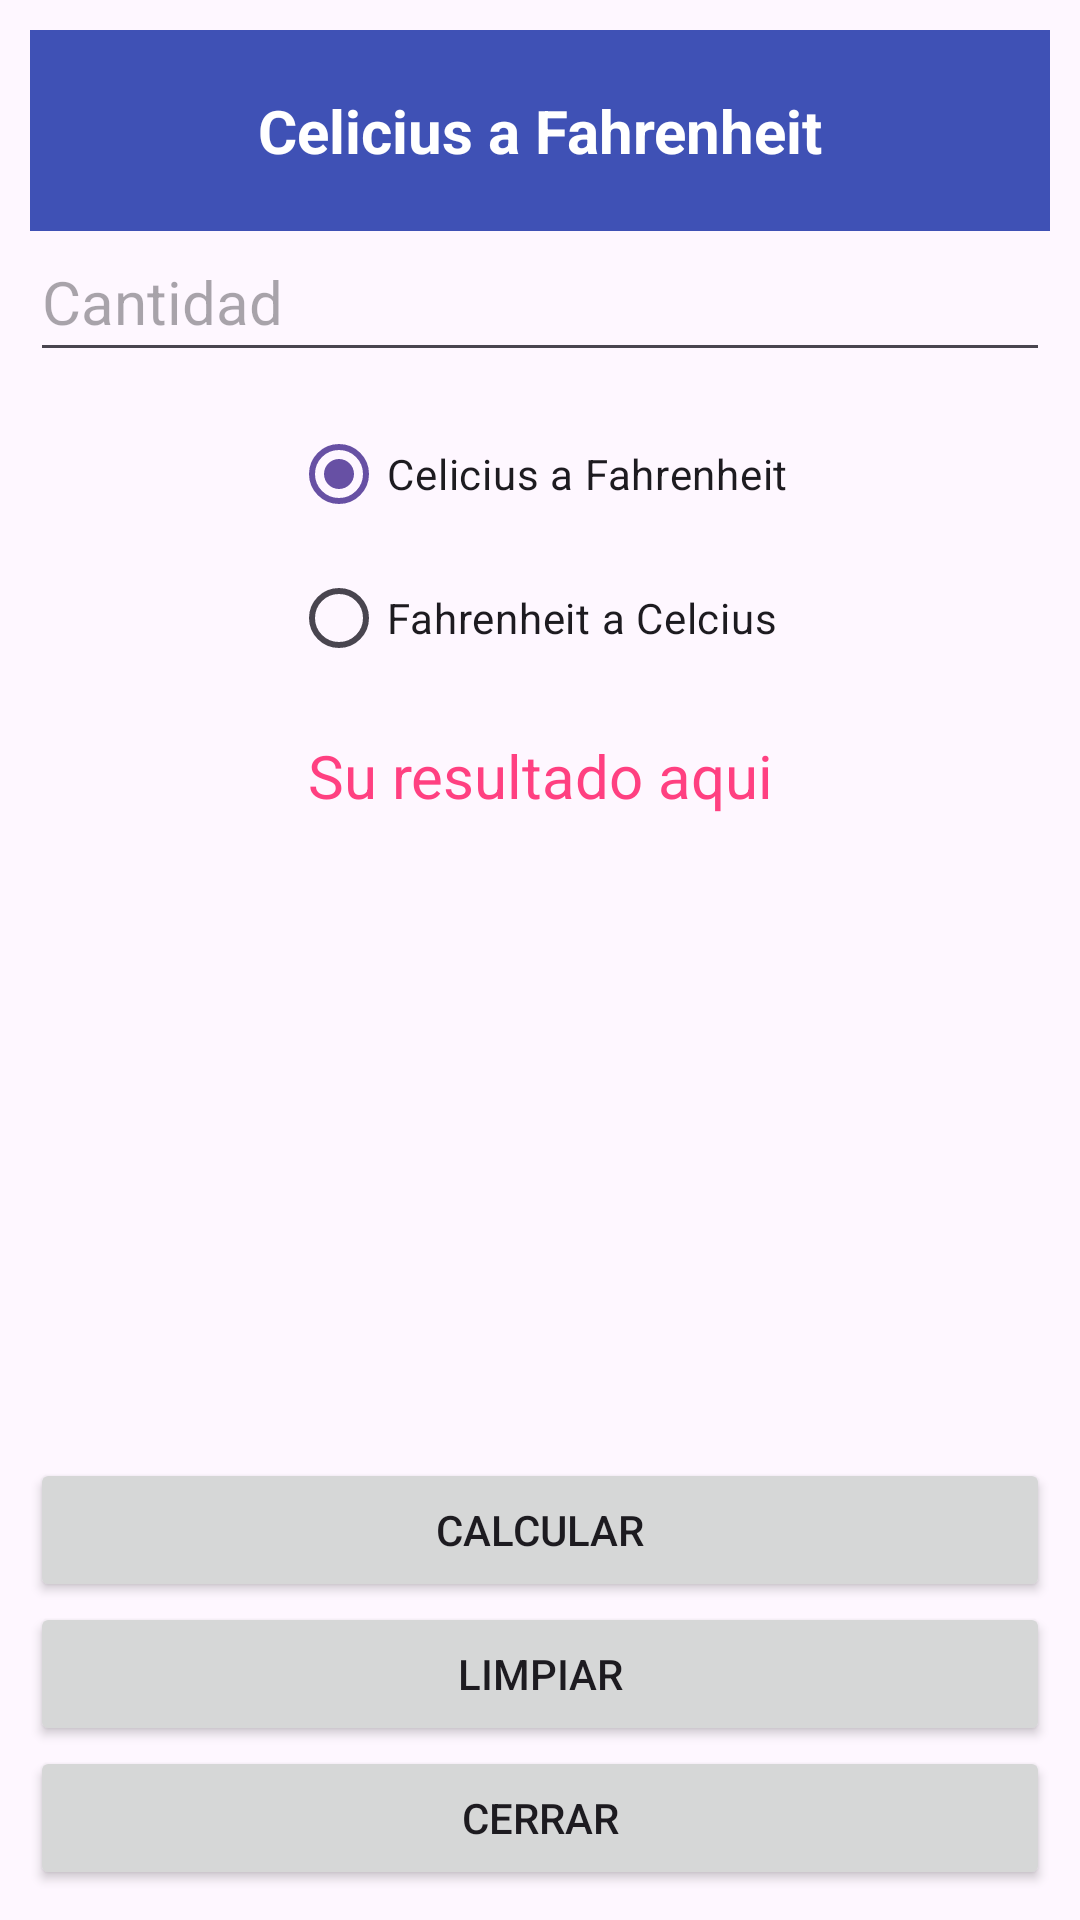

Produce the Android XML layout that renders to this screen, including the resource entries it uses.
<!-- AndroidManifest.xml: application theme Theme.Appunidad01 -->
<!-- res/layout/activity_app_grados.xml -->
<?xml version="1.0" encoding="utf-8"?>
<androidx.constraintlayout.widget.ConstraintLayout xmlns:android="http://schemas.android.com/apk/res/android"
    xmlns:app="http://schemas.android.com/apk/res-auto"
    xmlns:tools="http://schemas.android.com/tools"
    android:id="@+id/main"
    android:layout_width="match_parent"
    android:layout_height="match_parent"
    tools:context=".appGrados">

    <LinearLayout
        android:layout_width="match_parent"
        android:layout_height="match_parent"
        android:orientation="vertical"
        android:padding="10sp">
        <TextView
            android:layout_width="match_parent"
            android:layout_height="wrap_content"
            android:text="@string/strCel"
            android:textSize="20sp"
            android:textAlignment="center"
            android:background="@color/titulo"
            android:textColor="@color/white"
            android:textStyle="bold"
            android:paddingTop="20sp"
            android:paddingBottom="20sp"></TextView>

        <EditText
            android:layout_width="match_parent"
            android:layout_height="wrap_content"
            android:hint="@string/strCantidad"
            android:paddingBottom="10sp"
            android:paddingTop="10sp"
            android:inputType="numberDecimal"
            android:textSize="20sp"
            android:id="@+id/txtCantidad">

        </EditText>
        <LinearLayout
            android:layout_width="match_parent"
            android:layout_height="wrap_content"
            android:orientation="vertical"
            android:layout_marginBottom="15sp">
            <RadioGroup
                android:layout_width="wrap_content"
                android:layout_height="wrap_content"
                android:layout_gravity="center"
                android:layout_marginTop="10sp"
                android:id="@+id/rdbGrupo">

                <RadioButton
                    android:layout_width="wrap_content"
                    android:layout_height="wrap_content"
                    android:text="@string/strCel"
                    android:checked="true"
                    android:id="@+id/rdbCel">
                </RadioButton>

                <RadioButton
                    android:layout_width="wrap_content"
                    android:layout_height="wrap_content"
                    android:text="@string/strFah"
                    android:id="@+id/rdbFah">
                </RadioButton>

            </RadioGroup>


        </LinearLayout>
        <TextView
            android:layout_width="match_parent"
            android:layout_height="wrap_content"
            android:text="@string/strResultado"
            android:textSize="20sp"
            android:gravity="center"
            android:textColor="@color/acentuar"
            android:layout_marginBottom="10sp"
            android:id="@+id/txtResultado">

        </TextView>
        <Space
            android:layout_width="wrap_content"
            android:layout_height="wrap_content"
            android:layout_weight="1">

        </Space>


        <Button
            android:layout_width="match_parent"
            android:layout_height="wrap_content"
            android:text="@string/strCalcular"
            android:id="@+id/btnCalcular">

        </Button>
        <Button
            android:layout_width="match_parent"
            android:layout_height="wrap_content"
            android:text="@string/strlimpiar"
            android:id="@+id/btnLimpiar">

        </Button>
        <Button
            android:layout_width="match_parent"
            android:layout_height="wrap_content"
            android:text="@string/strcerrar"
            android:id="@+id/btnCerrar">

        </Button>
    </LinearLayout>

</androidx.constraintlayout.widget.ConstraintLayout>
<!-- resources referenced by this layout -->
<resources>
  <color name="acentuar">#FF4081</color>
  <color name="titulo">#3F51B5</color>
  <color name="white">#FFFFFFFF</color>
  <string name="strCalcular">Calcular</string>
  <string name="strCantidad">Cantidad</string>
  <string name="strCel">Celicius a Fahrenheit</string>
  <string name="strFah">Fahrenheit a Celcius</string>
  <string name="strResultado">Su resultado aqui</string>
  <string name="strcerrar">Cerrar</string>
  <string name="strlimpiar">Limpiar</string>
  <style name="Theme.Appunidad01" parent="Base.Theme.Appunidad01" />
  <style name="Base.Theme.Appunidad01" parent="Theme.Material3.DayNight.NoActionBar">
          
          
      </style>
</resources>
